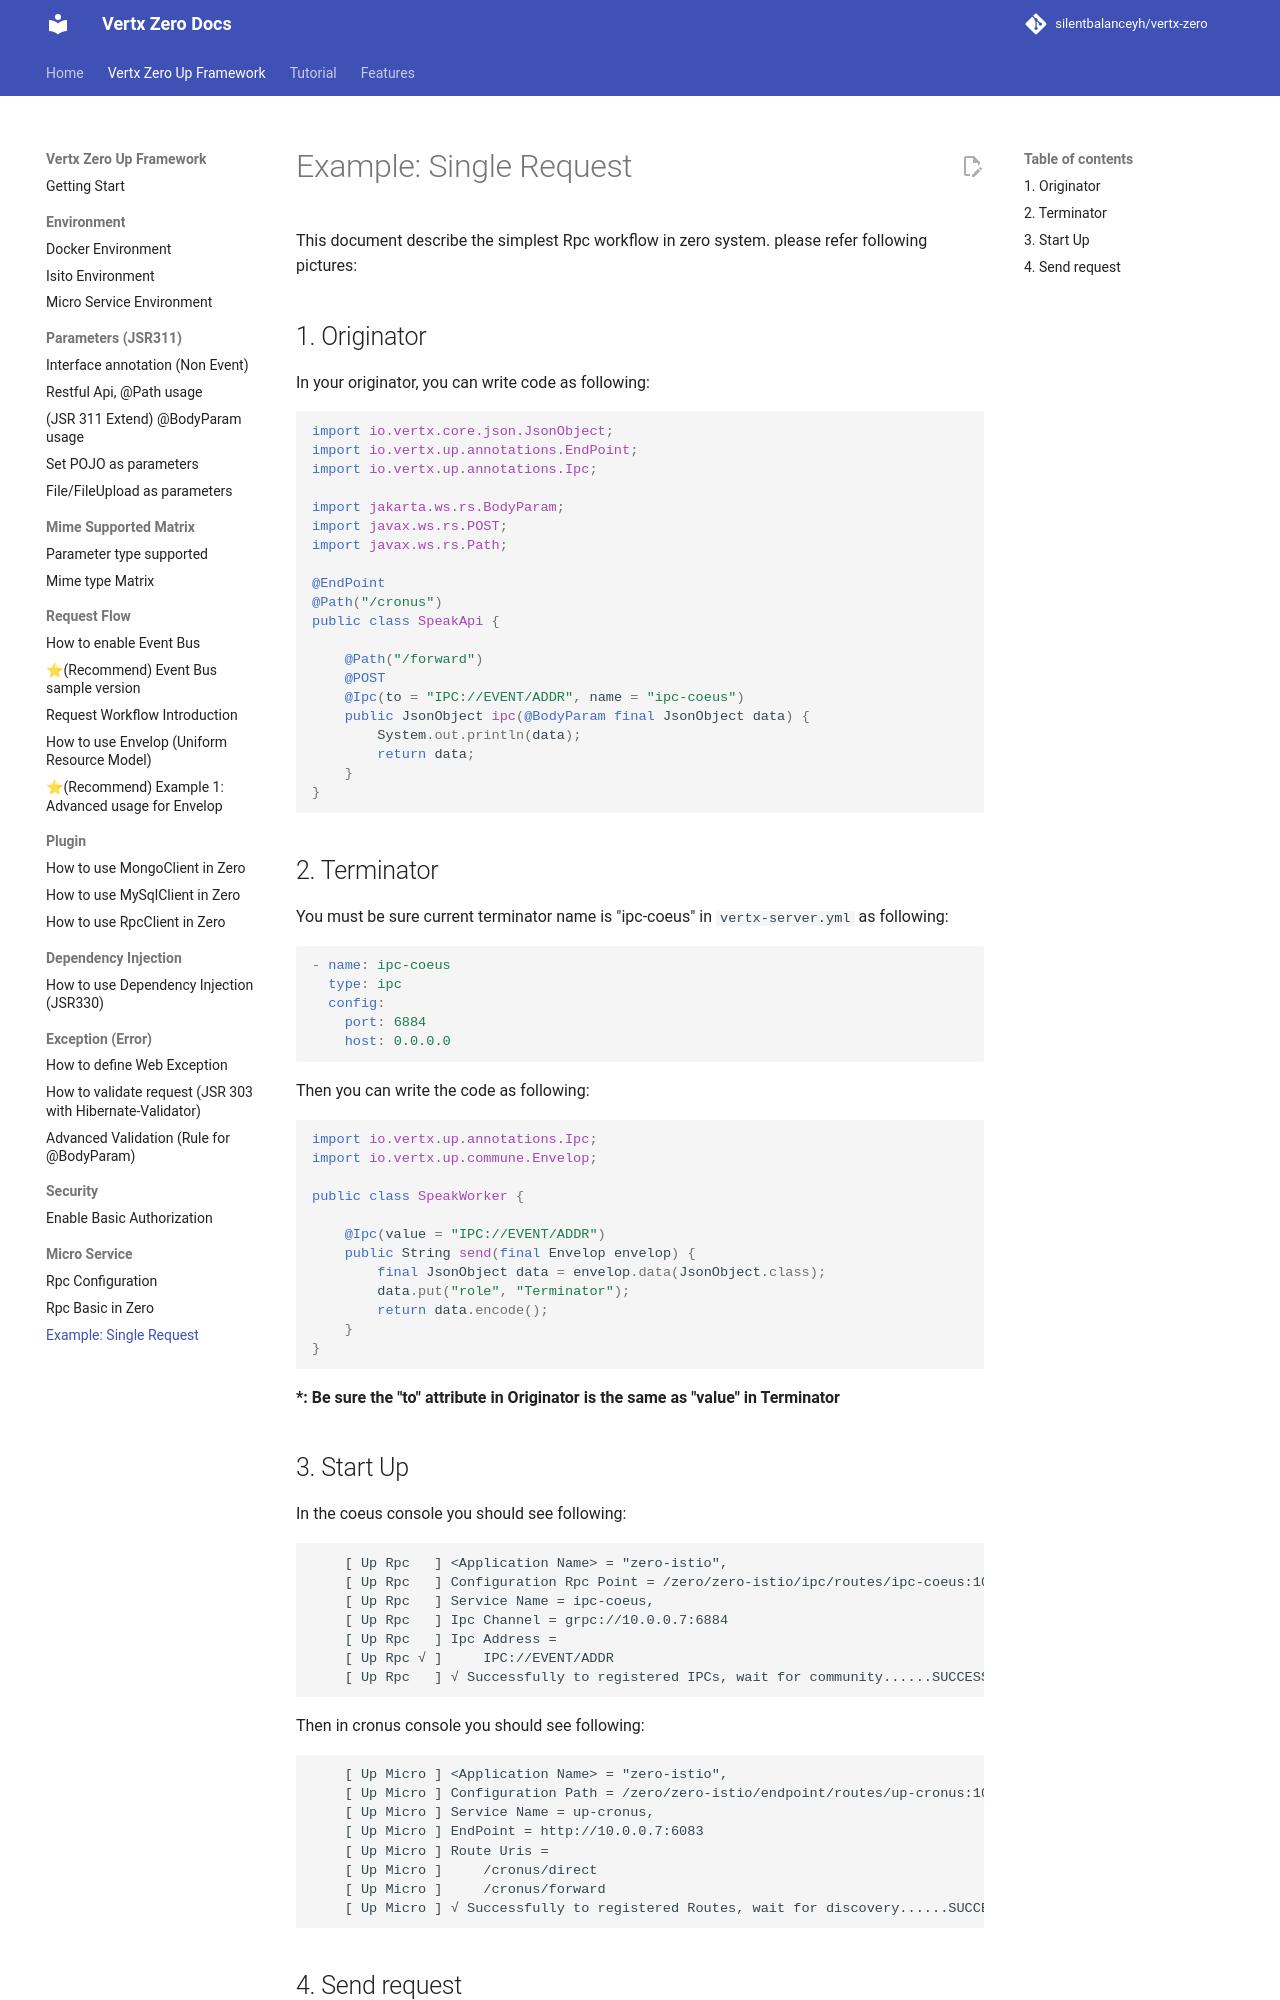

repository: silentbalanceyh/vertx-zero · page: 103-example-single-request/index.html · generator: jekyll

# Example: Single Request

This document describe the simplest Rpc workflow in zero system. please refer following pictures:

## ![](/doc/image/exp1-rpc.png)1. Originator

In your originator, you can write code as following:

```java
import io.vertx.core.json.JsonObject;
import io.vertx.up.annotations.EndPoint;
import io.vertx.up.annotations.Ipc;

import jakarta.ws.rs.BodyParam;
import javax.ws.rs.POST;
import javax.ws.rs.Path;

@EndPoint
@Path("/cronus")
public class SpeakApi {

    @Path("/forward")
    @POST
    @Ipc(to = "IPC://EVENT/ADDR", name = "ipc-coeus")
    public JsonObject ipc(@BodyParam final JsonObject data) {
        System.out.println(data);
        return data;
    }
}
```

## 2. Terminator

You must be sure current terminator name is "ipc-coeus" in `vertx-server.yml` as following:

```yaml
- name: ipc-coeus
  type: ipc
  config:
    port: 6884
    host: 0.0.0.0
```

Then you can write the code as following:

```java
import io.vertx.up.annotations.Ipc;
import io.vertx.up.commune.Envelop;

public class SpeakWorker {

    @Ipc(value = "IPC://EVENT/ADDR")
    public String send(final Envelop envelop) {
        final JsonObject data = envelop.data(JsonObject.class);
        data.put("role", "Terminator");
        return data.encode();
    }
}
```

**\*: Be sure the "to" attribute in Originator is the same as "value" in Terminator**
